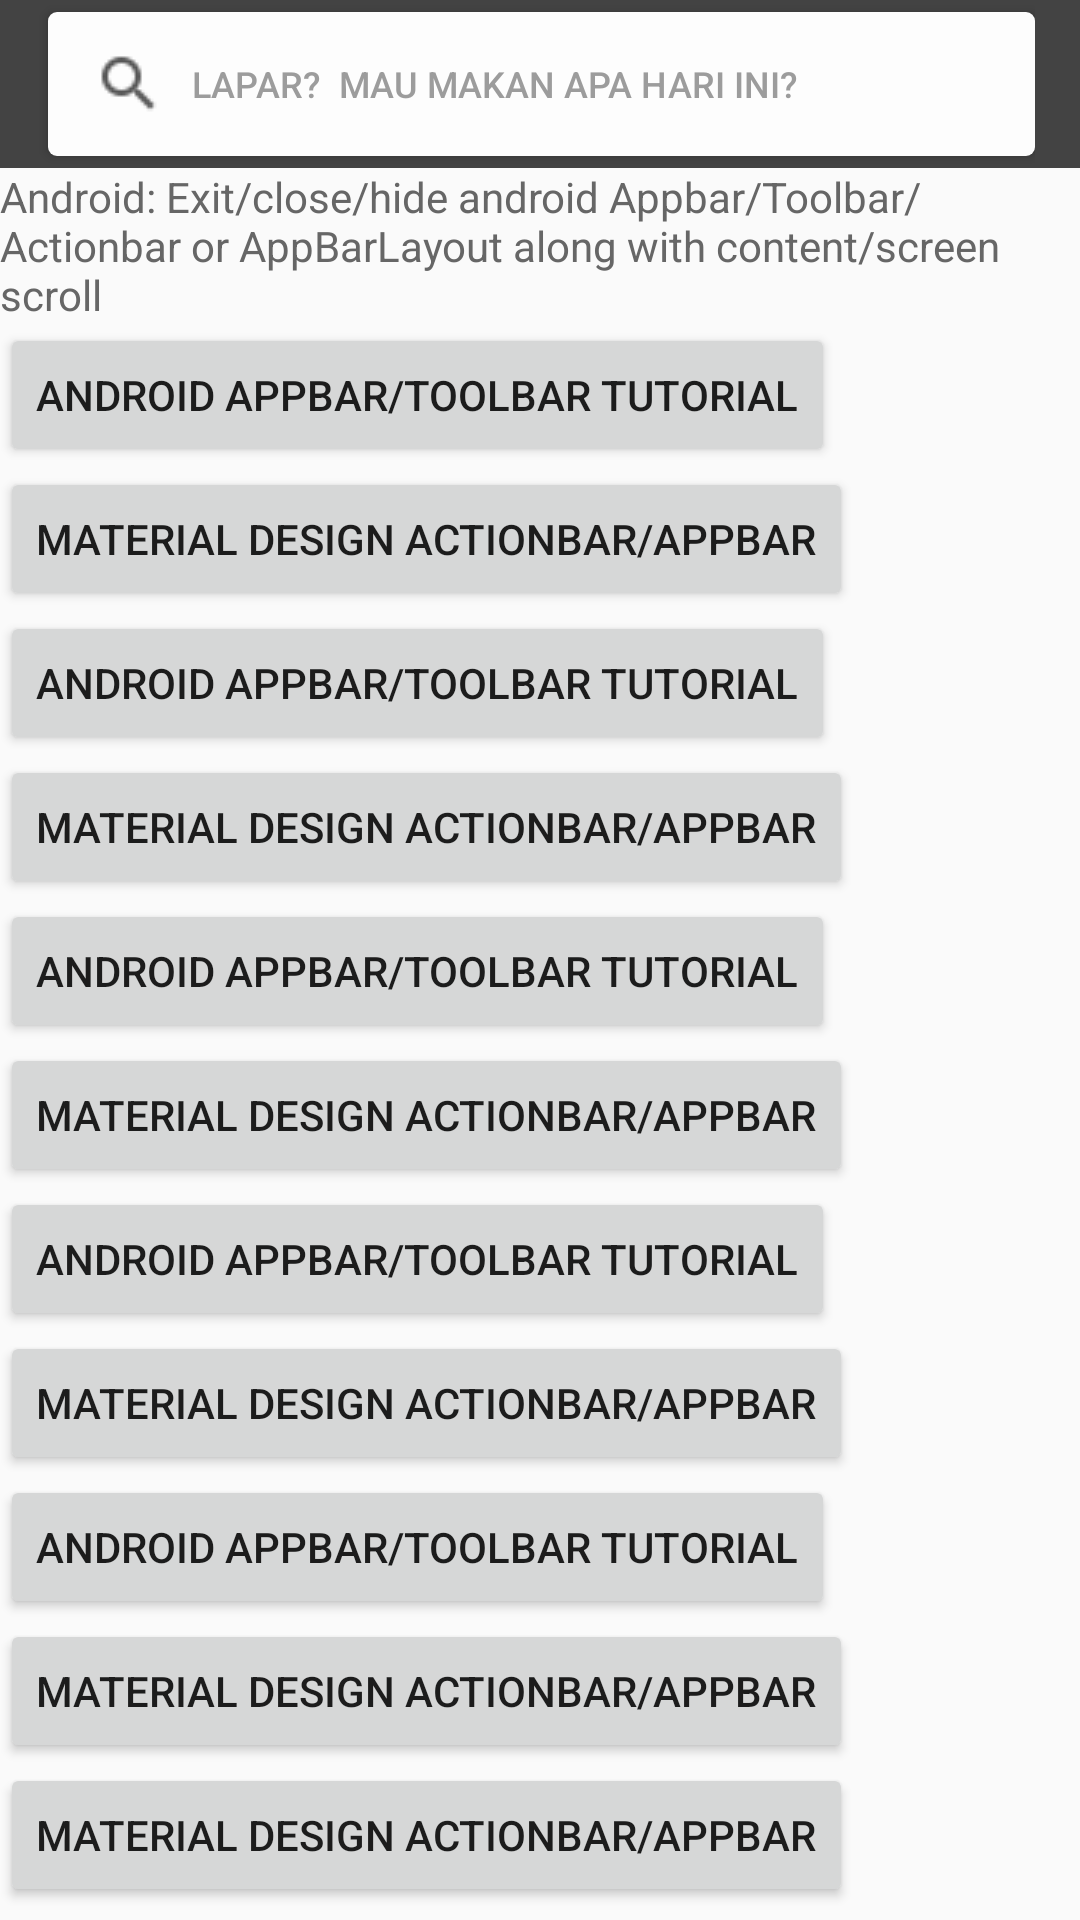

Reconstruct the res/layout file that produces this screen, plus the resources it refers to.
<!-- AndroidManifest.xml: activity theme AppTheme.NoActionBar -->
<!-- res/layout/fragment_main.xml -->
<?xml version="1.0" encoding="utf-8"?>
<LinearLayout xmlns:android="http://schemas.android.com/apk/res/android"
    xmlns:app="http://schemas.android.com/apk/res-auto"
    android:orientation="vertical"
    android:layout_width="match_parent"
    android:layout_height="match_parent">

    <android.support.v7.widget.Toolbar
        android:id="@+id/toolbar"
        android:layout_width="match_parent"
        android:layout_height="?attr/actionBarSize"
        app:popupTheme="@style/AppTheme.PopupOverlay"
        android:paddingRight="15dp"
        android:background="@color/searchBackground">

        <Button
            android:id="@+id/search"
            android:layout_width="match_parent"
            android:layout_height="wrap_content"
            android:layout_centerHorizontal="true"
            android:layout_centerVertical="true"
            android:gravity="left|center_vertical"
            android:textColor="#9c9c9c"
            android:paddingLeft="15dp"
            android:background="@drawable/search_button"
            android:textSize="12dp"
            android:text="   Lapar?  Mau makan apa hari ini?"
            android:drawableLeft="@drawable/search" />


    </android.support.v7.widget.Toolbar>

    <android.support.v4.widget.NestedScrollView
        android:layout_width="match_parent"
        android:layout_height="match_parent"
        android:fillViewport="true"
        app:layout_behavior="@string/appbar_scrolling_view_behavior">

        <LinearLayout
            android:layout_width="match_parent"
            android:layout_height="match_parent"
            android:orientation="vertical">

    <TextView
        android:layout_width="wrap_content"
        android:layout_height="wrap_content"
        android:text="Android: Exit/close/hide android Appbar/Toolbar/Actionbar or AppBarLayout along with content/screen scroll"
        android:textColor="#666" />

            <Button
        android:layout_width="wrap_content"
        android:layout_height="wrap_content"
        android:text="Android AppBar/Toolbar Tutorial" />

    <Button
        android:layout_width="wrap_content"
        android:layout_height="wrap_content"
        android:text="Material Design ActionBar/Appbar" />

    <Button
        android:layout_width="wrap_content"
        android:layout_height="wrap_content"
        android:text="Android AppBar/Toolbar Tutorial" />

    <Button
        android:layout_width="wrap_content"
        android:layout_height="wrap_content"
        android:text="Material Design ActionBar/Appbar" />

            <Button
                android:layout_width="wrap_content"
                android:layout_height="wrap_content"
                android:text="Android AppBar/Toolbar Tutorial" />

            <Button
        android:layout_width="wrap_content"
        android:layout_height="wrap_content"
        android:text="Material Design ActionBar/Appbar" />

    <Button
        android:layout_width="wrap_content"
        android:layout_height="wrap_content"
        android:text="Android AppBar/Toolbar Tutorial" />

    <Button
        android:layout_width="wrap_content"
        android:layout_height="wrap_content"
        android:text="Material Design ActionBar/Appbar" />

    <Button
        android:layout_width="wrap_content"
        android:layout_height="wrap_content"
        android:text="Android AppBar/Toolbar Tutorial" />

    <Button
        android:layout_width="wrap_content"
        android:layout_height="wrap_content"
        android:text="Material Design ActionBar/Appbar" />

    <Button
        android:layout_width="wrap_content"
        android:layout_height="wrap_content"
        android:text="Material Design ActionBar/Appbar" />

    <Button
        android:layout_width="wrap_content"
        android:layout_height="wrap_content"
        android:text="Android AppBar/Toolbar Tutorial" />

    <Button
        android:layout_width="wrap_content"
        android:layout_height="wrap_content"
        android:text="Material Design ActionBar/Appbar" />

        </LinearLayout>
    </android.support.v4.widget.NestedScrollView>

</LinearLayout>
<!-- resources referenced by this layout -->
<resources>
  <color name="searchBackground">#434343</color>
  <!-- drawable search: png bitmap (drawable, 1149 bytes) -->
  <!-- drawable search_button (drawable) -->
  <?xml version="1.0" encoding="utf-8"?>
  <selector xmlns:android="http://schemas.android.com/apk/res/android" xmlns:app="http://schemas.android.com/apk/res-auto">
      <item>
      <shape android:shape="rectangle">
          <solid android:color="@color/button_default"/>
          
          <corners android:radius="3dp" />
      </shape>
      </item>
  </selector>
  <style name="AppTheme.PopupOverlay" parent="ThemeOverlay.AppCompat.Light" />
  <style name="AppTheme.NoActionBar">
          <item name="windowActionBar">false</item>
          <item name="windowNoTitle">true</item>
          <item name="android:windowActionBarOverlay">false</item>
      </style>
  <color name="button_default">#fdfdfd</color>
</resources>
